Run: headless pygame with SDL's dummy video driver; simulated clock (each Clock.tick advances the game by its frame time, no real sleeping); random seed 0; keys injected as events and as key.get_pressed() state; no mouse input.
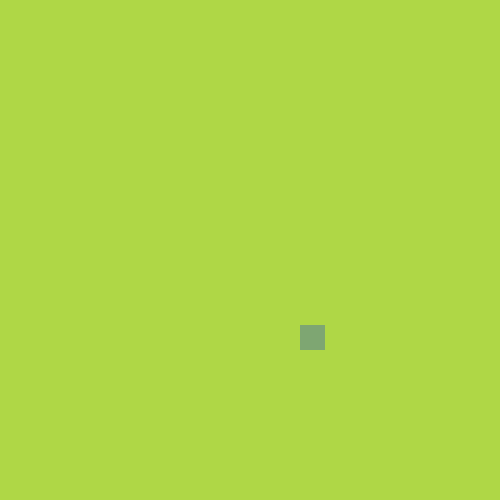
Frame 1 of 4 · flips 1–60 · no input
Frame 2 of 4 · flips 61–180 · tapped SPACE, RETURN · held RIGHT (→), D · screen unchanged from frame 1, image omitted
Frame 3 of 4 · flips 181–300 · held DOWN (↓), S · screen unchanged from frame 2, image omitted
Frame 4 of 4 · flips 301–420 · held LEFT (←), A, UP (↑), W · screen unchanged from frame 3, image omitted

The pygame program that drew these frames:

import pygame, sys, random
from pygame.math import Vector2

class FRUIT:
    def __init__(self):
        self.x = random.randint(0,cell_num - 1)
        self.y = random.randint(0,cell_num - 1)
        self.pos = Vector2(self.x,self.y) #position of fruit

    def draw_fruit(self):
        fruit_rect = pygame.Rect(self.pos.x*cell_size, self.pos.y*cell_size, cell_size, cell_size)
        pygame.draw.rect(screen,(126,166,114),fruit_rect) #place rect on screen


pygame.init()
cell_size = 25
cell_num = 20
screen = pygame.display.set_mode((cell_num*cell_size, cell_num*cell_size)) #display window size
clock = pygame.time.Clock()

fruit = FRUIT()

while True: #game loop

    for event in pygame.event.get(): #event loop
        if event.type == pygame.QUIT: #close game
            pygame.quit()
            sys.exit()
    screen.fill((175,215,70)) #fill screen with specified RGB (0-255)
    fruit.draw_fruit()
    #draw all game elements
    pygame.display.update()
    clock.tick(60) #run game loop at 60 fps
